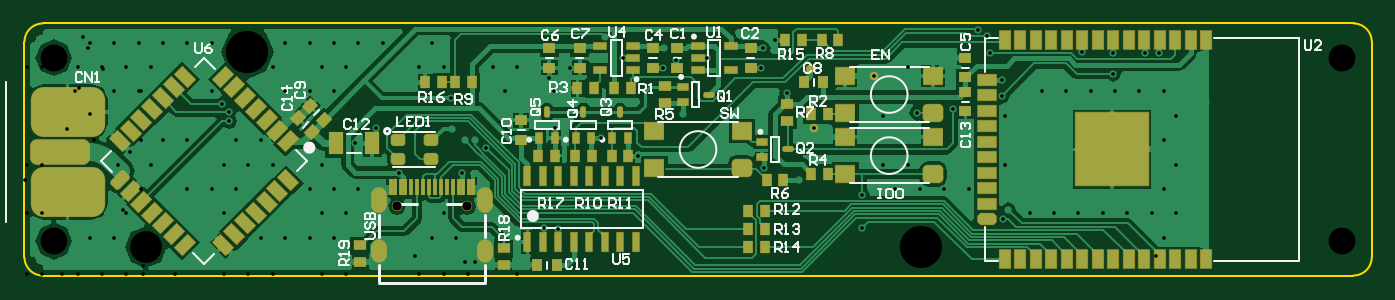
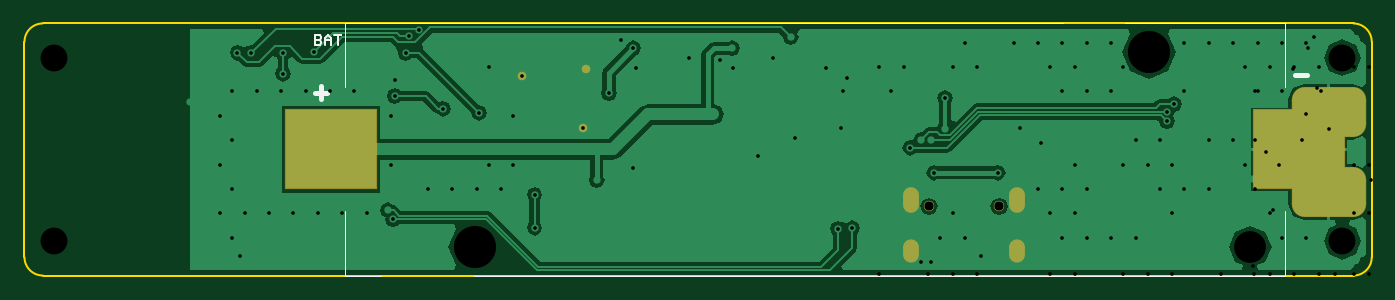
Circuit board: 12 layer files. Board 110.4 x 20.7 mm.
- drill: Loco Ground-RoundHoles-NonPlated.TXT (298 bytes)
- drill: Loco Ground-RoundHoles-Plated.TXT (2301 bytes)
- drill: Loco Ground-SlotHoles-Plated.TXT (275 bytes)
- bottom_copper: Loco Ground.GBL (13436 bytes)
- bottom_silk: Loco Ground.GBO (828 bytes)
- paste: Loco Ground.GBP (141 bytes)
- bottom_mask: Loco Ground.GBS (1064 bytes)
- outline: Loco Ground.GKO (397 bytes)
- top_copper: Loco Ground.GTL (39096 bytes)
- top_silk: Loco Ground.GTO (15893 bytes)
- paste: Loco Ground.GTP (9413 bytes)
- top_mask: Loco Ground.GTS (9295 bytes)

=== drill: Loco Ground-RoundHoles-NonPlated.TXT ===
M48
;Layer_Color=9474304
;FILE_FORMAT=2:4
INCH,LZ
;TYPE=NON_PLATED
T3F00S00C0.0295
T4F00S00C0.0866
T5F00S00C0.1024
T6F00S00C0.1358
%
T03
X012012Y002227
X014287
T04
X000945Y001112
X042515Y001112
Y007018
X000945Y007018
T05
X003913Y000915
T06
X028925Y000915
X007193Y007215
M30

=== drill: Loco Ground-RoundHoles-Plated.TXT ===
M48
;Layer_Color=9474304
;FILE_FORMAT=2:4
INCH,LZ
;TYPE=PLATED
T1F00S00C0.0118
%
T01
X001713Y00043
X002501
X003288
X002894Y001217
X002107
X004863Y00043
X00565
X006438
X007225
X008013
X0088
X009587
X010375
X009981Y001217
X009194
X008406
X007619
X01195Y00043
X012737
X013524
X014312
X013918Y001217
X013131
X015887Y00043
X016757Y001526
X017226Y001506
X027008Y001545
X036753Y001217
X03754
X037146Y002004
X036359
X035572
X034784
X033997
X033209
X032422
X03174Y002106
X031575Y001821
X031635Y003579
Y005154
X031522Y005793
Y006309
X031161Y007175
X031063Y007726
X030748Y007923
X032816Y005941
X033603
X034391
X035178
X035122Y006506
Y007175
X036142
X036591Y007191
X036496Y00623
X036753Y005941
X03754
X03811Y0056
X037146Y005154
X03754Y004367
X036753
X037146Y003579
X03754Y002792
X036753
X035965Y005941
X034122Y007215
X030454Y002792
X029666
X028879
X028091
X028485Y003579
X027698
Y005154
X028799Y005246
X029946Y005385
X03006Y003579
X027008Y002608
X025Y003081
X023844Y003474
X02258Y004367
X02124Y005207
X021024Y006939
X020594Y006703
X02063Y007333
X019307Y007018
X01874Y007687
X017594Y006703
X01752Y006033
X017068Y005941
X016929Y006384
X01628Y005941
X015493
X015887Y006729
X015099
X014882Y004124
X017106Y004758
X018606Y004439
X019803Y003868
X022032Y007018
X023744Y006703
X023819Y007333
X024213Y007608
X02534Y006651
X024606Y005876
X025457Y004749
X027396Y006427
X028485Y006729
X013524
X012737
X012598Y00623
X01195Y006729
X011556Y007516
X010768
X009981
X009194
X008406
X0088Y006729
X009587
X010375
X009981Y005941
X009194
X008406
X008013Y006729
X00565
X006044Y007516
X005257
X004469
X003682
X002894
X002107
X002501Y006729
X003288
X004076
X003682Y005941
X002894
X001713Y006729
X003418Y003986
X004076Y003579
X003819Y00312
X003288Y002004
X00565
X006438
X006831Y002792
X006044
X005257
X00565Y003579
X006438
X007225
X008013
X0088
X009587
X009981Y002792
X010768
X010375Y002004
X009587
X0088
X009194Y002792
X010669Y004262
X011339Y004758
X012069Y003315
X014116
X014213Y00438
X014528
X01378Y004734
X013765Y005719
X013131Y007516
X013524Y002004
X007619Y004367
X006831
X006604Y004974
Y005285
X006378Y005522
X006044Y005941
X005257Y004367
X004469
M30

=== drill: Loco Ground-SlotHoles-Plated.TXT ===
M48
;Layer_Color=9474304
;FILE_FORMAT=2:4
INCH,LZ
;TYPE=PLATED
T2F00S00C0.0315
%
G90
G05
T02
G00X011449Y000672
M15
G01Y000908
M16
G00X01485Y000672
M15
G01Y000908
M16
G00X01485Y002278
M15
G01Y002593
M16
G00X011449Y002278
M15
G01Y002593
M16
M17
M30

=== bottom_copper: Loco Ground.GBL (13436 bytes, source omitted) ===
=== bottom_silk: Loco Ground.GBO ===
G04 Layer_Color=32896*
%FSLAX24Y24*%
%MOIN*%
G70*
G01*
G75*
%ADD37C,0.0079*%
%ADD40C,0.0157*%
%ADD41C,0.0098*%
%ADD85C,0.0039*%
D37*
X34094Y7754D02*
Y7440D01*
X33937D01*
X33885Y7492D01*
Y7545D01*
X33937Y7597D01*
X34094D01*
X33937D01*
X33885Y7649D01*
Y7702D01*
X33937Y7754D01*
X34094D01*
X33780Y7440D02*
Y7649D01*
X33675Y7754D01*
X33570Y7649D01*
Y7440D01*
Y7597D01*
X33780D01*
X33465Y7754D02*
X33255D01*
X33360D01*
Y7440D01*
D40*
X2480Y6476D02*
X2080D01*
X34094Y5900D02*
X33695D01*
X33895Y6100D02*
Y5700D01*
D41*
X7335Y-10974D02*
Y-10712D01*
X7466Y-10843D02*
X7203D01*
D85*
X2785Y0D02*
X28953D01*
X2785Y2065D02*
X2785Y0D01*
X2785Y6065D02*
X2785Y8130D01*
X7953D01*
X31953Y0D02*
X33120D01*
X33120Y2065D01*
X33120Y8130D02*
X33120Y6065D01*
X9953Y8130D02*
X33120D01*
M02*

=== paste: Loco Ground.GBP ===
G04 Layer_Color=128*
%FSLAX24Y24*%
%MOIN*%
G70*
G01*
G75*
%ADD48R,0.2937X0.2547*%
D48*
X2335Y4065D02*
D03*
X33571D02*
D03*
M02*

=== bottom_mask: Loco Ground.GBS ===
G04 Layer_Color=16711935*
%FSLAX24Y24*%
%MOIN*%
G70*
G01*
G75*
G04:AMPARAMS|DCode=65|XSize=161.4mil|YSize=240.2mil|CornerRadius=41.3mil|HoleSize=0mil|Usage=FLASHONLY|Rotation=90.000|XOffset=0mil|YOffset=0mil|HoleType=Round|Shape=RoundedRectangle|*
%AMROUNDEDRECTD65*
21,1,0.1614,0.1575,0,0,90.0*
21,1,0.0787,0.2402,0,0,90.0*
1,1,0.0827,0.0787,0.0394*
1,1,0.0827,0.0787,-0.0394*
1,1,0.0827,-0.0787,-0.0394*
1,1,0.0827,-0.0787,0.0394*
%
%ADD65ROUNDEDRECTD65*%
%ADD79C,0.0039*%
%ADD80O,0.0512X0.0748*%
%ADD81O,0.0512X0.0827*%
%ADD82C,0.0335*%
%ADD83C,0.0276*%
%ADD84R,0.2976X0.2587*%
D65*
X1390Y2687D02*
D03*
Y5285D02*
D03*
D79*
X3913Y915D02*
D03*
X7193Y7215D02*
D03*
X28925Y915D02*
D03*
X42515Y7018D02*
D03*
Y1112D02*
D03*
X945Y1112D02*
D03*
Y7018D02*
D03*
D80*
X11449Y790D02*
D03*
X14850D02*
D03*
D81*
X11449Y2435D02*
D03*
X14850D02*
D03*
D82*
X14287Y2227D02*
D03*
X12012D02*
D03*
D83*
X25457Y4749D02*
D03*
X27396Y6427D02*
D03*
X25340Y6651D02*
D03*
D84*
X2335Y4065D02*
D03*
X33571D02*
D03*
M02*

=== outline: Loco Ground.GKO ===
G04 Layer_Color=16711935*
%FSLAX24Y24*%
%MOIN*%
G70*
G01*
G75*
%ADD37C,0.0079*%
D37*
X0Y584D02*
G03*
X586Y-0I591J6D01*
G01*
Y8130D02*
G03*
X0Y7546I5J-591D01*
G01*
X42874Y-0D02*
G03*
X43460Y584I-5J591D01*
G01*
X43460Y7546D02*
G03*
X42874Y8130I-591J-6D01*
G01*
X586Y-0D02*
X42869D01*
X0Y584D02*
Y7546D01*
X586Y8130D02*
X42874D01*
X43460Y7546D02*
X43460Y584D01*
M02*

=== top_copper: Loco Ground.GTL (39096 bytes, source omitted) ===
=== top_silk: Loco Ground.GTO (15893 bytes, source omitted) ===
=== paste: Loco Ground.GTP (9413 bytes, source omitted) ===
=== top_mask: Loco Ground.GTS (9295 bytes, source omitted) ===
